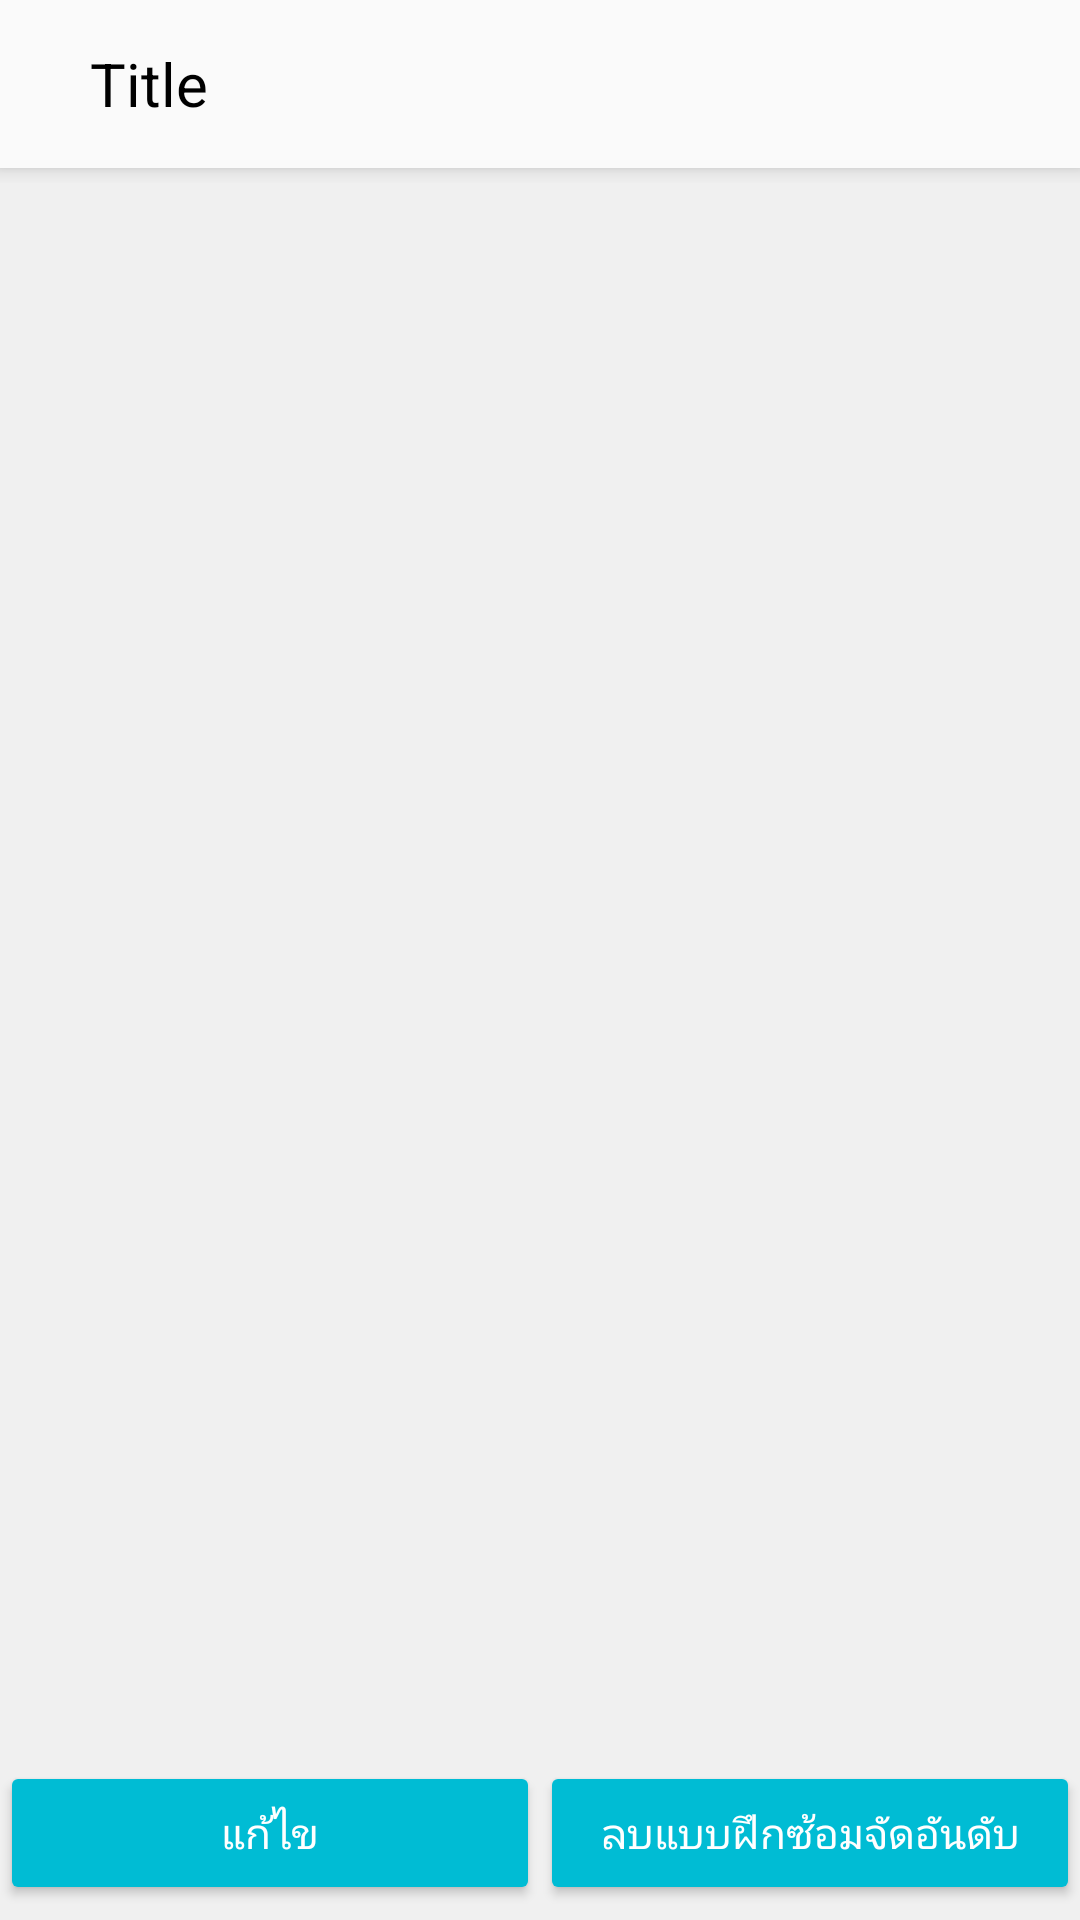

Layout XML and referenced resources for this Android screen:
<!-- AndroidManifest.xml: application theme AppTheme -->
<!-- res/layout/st_minigame_inmenu.xml -->
<?xml version="1.0" encoding="utf-8"?>
<RelativeLayout
    xmlns:android="http://schemas.android.com/apk/res/android"
    android:layout_width="match_parent"
    android:layout_height="match_parent"
    android:background="#efefefef">

    <include layout="@layout/toolbar_back"
        android:id="@+id/toolbar_layout"/>

    <android.support.v7.widget.RecyclerView
        android:id="@+id/rvAnimals"
        android:layout_below="@+id/toolbar_layout"
        android:layout_width="match_parent"
        android:layout_height="match_parent"/>

    <LinearLayout
        android:layout_width="match_parent"
        android:layout_height="wrap_content"
        android:layout_alignParentBottom="true"
        android:layout_marginBottom="5dp"
        android:weightSum="2"
        android:orientation="horizontal">

        <Button
            style="@style/Widget.AppCompat.Button.Colored"
            android:layout_width="match_parent"
            android:layout_height="wrap_content"
            android:id="@+id/update"
            android:layout_weight="1"
            android:text="แก้ไข">
        </Button>

        <Button
            style="@style/Widget.AppCompat.Button.Colored"
            android:layout_width="match_parent"
            android:layout_height="wrap_content"
            android:id="@+id/delete"
            android:layout_weight="1"
            android:text="ลบแบบฝึกซ้อมจัดอันดับ">
        </Button>

    </LinearLayout>

</RelativeLayout>
<!-- res/layout/toolbar_back.xml (included above) -->
<?xml version="1.0" encoding="utf-8"?>
<android.support.v7.widget.LinearLayoutCompat xmlns:android="http://schemas.android.com/apk/res/android"
    android:layout_width="match_parent"
    android:layout_height="wrap_content"
    android:fitsSystemWindows="true"
    android:orientation="vertical">

    <LinearLayout
        android:layout_width="match_parent"
        android:layout_height="wrap_content"
        android:orientation="vertical">

    <android.support.v7.widget.Toolbar
        android:id="@+id/toolbar1"
        android:layout_width="match_parent"
        android:layout_height="?attr/actionBarSize"
        android:background="#FAFAFA"
        android:elevation="4dp">

        <ImageView
            android:layout_width="wrap_content"
            android:layout_height="wrap_content"
            android:id="@+id/back"
            android:background="@drawable/ic_chevron_left_black_24dp"/>

        <TextView
            android:layout_width="wrap_content"
            android:layout_height="wrap_content"
            android:layout_marginStart="30dp"
            android:textSize="20dp"
            android:id="@+id/title"
            android:textColor="#000000"
            android:text="Title"/>

        <ImageView
            android:layout_width="wrap_content"
            android:layout_height="wrap_content"
            android:id="@+id/show_menu"
            android:background="@drawable/ic_more_vert_black_24dp"
            android:layout_marginEnd="5dp"
            android:layout_gravity="end">
        </ImageView>

    </android.support.v7.widget.Toolbar>

        <View android:layout_width="match_parent"
            android:layout_height="5dp"
            android:background="@drawable/toolbar_shadow"/>

</LinearLayout>

</android.support.v7.widget.LinearLayoutCompat>
<!-- resources referenced by this layout -->
<resources>
  <!-- drawable toolbar_shadow (drawable) -->
  <?xml version="1.0" encoding="utf-8"?>
  <shape xmlns:android="http://schemas.android.com/apk/res/android"
      android:shape="rectangle">
  
      <gradient android:startColor="@android:color/transparent"
          android:endColor="#00333333"
          android:angle="90"/>
  
  </shape>
  <style name="AppTheme" parent="Theme.AppCompat.Light.NoActionBar">
          
          <item name="colorPrimary">@color/colorPrimary</item>
          <item name="colorPrimaryDark">@color/colorPrimary</item>
          <item name="colorAccent">@color/colorAccent</item>
      </style>
  <color name="colorPrimary">#FAFAFA</color>
  <color name="colorAccent">#00BCD4</color>
</resources>
